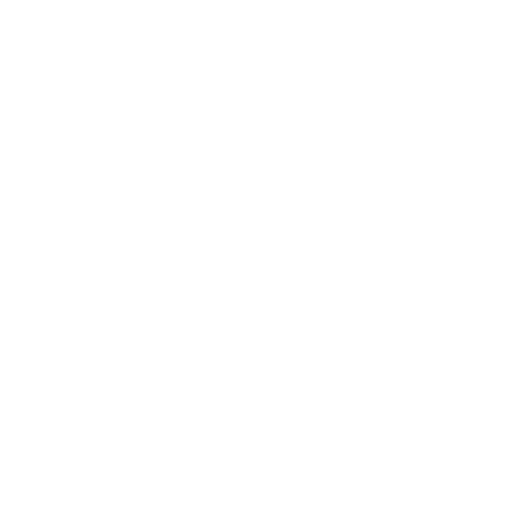
t = 0.00 s
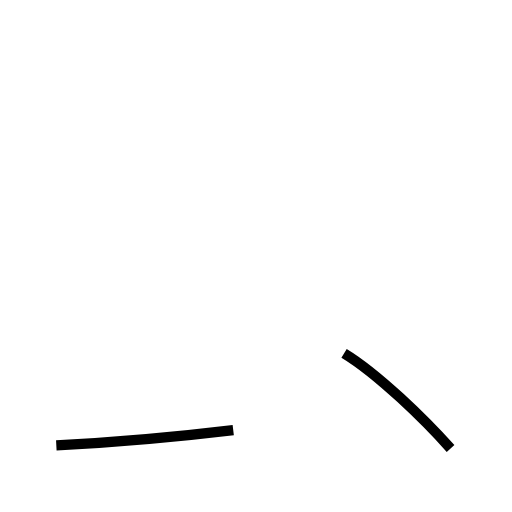
t = 0.94 s
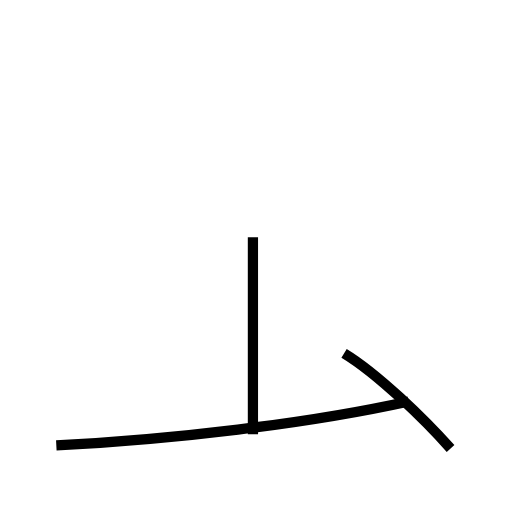
t = 2.04 s
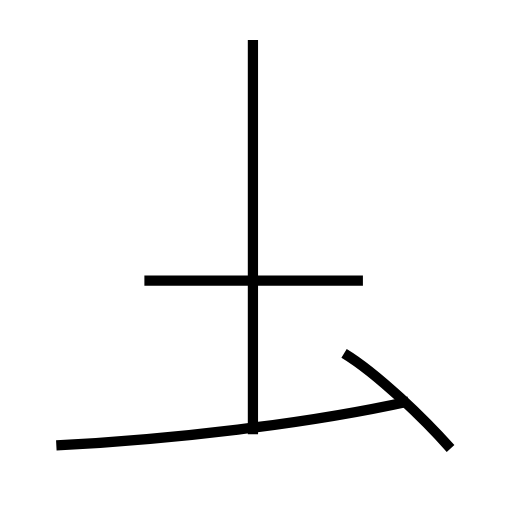
t = 3.26 s
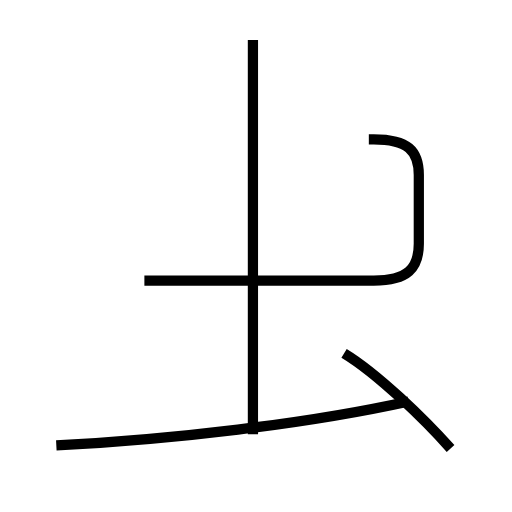
t = 3.90 s
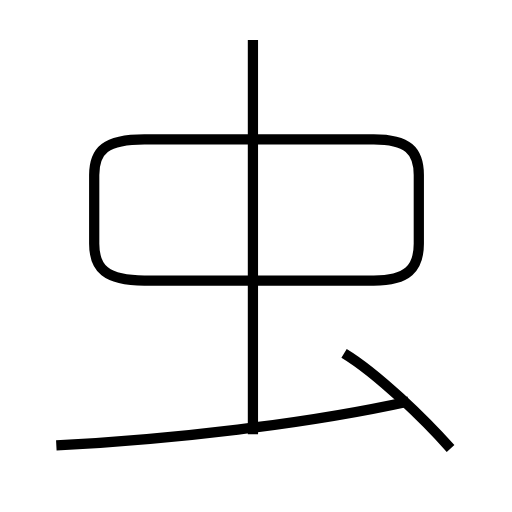
t = 5.18 s

The animated SVG that drew these frames (rendered in a browser with its animation timeline set to each time). Animation: 4 SMIL elements (animate=4); one cycle of 5.18 s.

<?xml version='1.0' encoding='utf-8'?>
<svg viewBox="0.0 -6.0 50.0 50.0" version="1.1" xmlns="http://www.w3.org/2000/svg"><rect x="-1000" y="-1000" width="2000" height="2000" stroke="white" fill="white" /><g style="fill:none;stroke:#000000;stroke-width:1"><path d="M 44.0 -0.2 C 41.5 -3.0 36.9 -7.5 33.6 -9.5 " transform="translate(0.0 38.0)" stroke-dasharray="13.990321286730385" stroke-dashoffset="13.990321286730385"><animate attributeName="stroke-dashoffset" from="13.990321286730385" to="0" dur="0.4197096386019115s" begin="0s" fill="freeze" /></path><path d="M 5.5 -0.5 C 16.9 -1.1 29.9 -2.6 39.9 -4.8 " transform="translate(0.0 38.0)" stroke-dasharray="34.70243753657415" stroke-dashoffset="34.70243753657415"><animate attributeName="stroke-dashoffset" from="34.70243753657415" to="0" dur="1.0410731260972246s" begin="0.4197096386019115s" fill="freeze" /></path><path d="M 24.7 -1.6 L 24.7 -40.1 " transform="translate(0.0 38.0)" stroke-dasharray="38.5" stroke-dashoffset="38.5"><animate attributeName="stroke-dashoffset" from="38.5" to="0" dur="1.155s" begin="1.460782764699136s" fill="freeze" /></path><path d="M 14.1 -16.6 L 36.5 -16.6 C 39.8 -16.6 40.9 -17.8 40.9 -20.2 L 40.9 -26.9 C 40.9 -29.3 39.8 -30.4 36.5 -30.4 L 14.1 -30.4 C 10.3 -30.4 9.2 -29.3 9.2 -26.9 L 9.2 -20.2 C 9.2 -17.8 10.3 -16.6 14.1 -16.6 Z" transform="translate(0.0 38.0)" stroke-dasharray="85.34169136927862" stroke-dashoffset="85.34169136927862"><animate attributeName="stroke-dashoffset" from="85.34169136927862" to="0" dur="2.5602507410783586s" begin="2.6157827646991363s" fill="freeze" /></path></g></svg>
